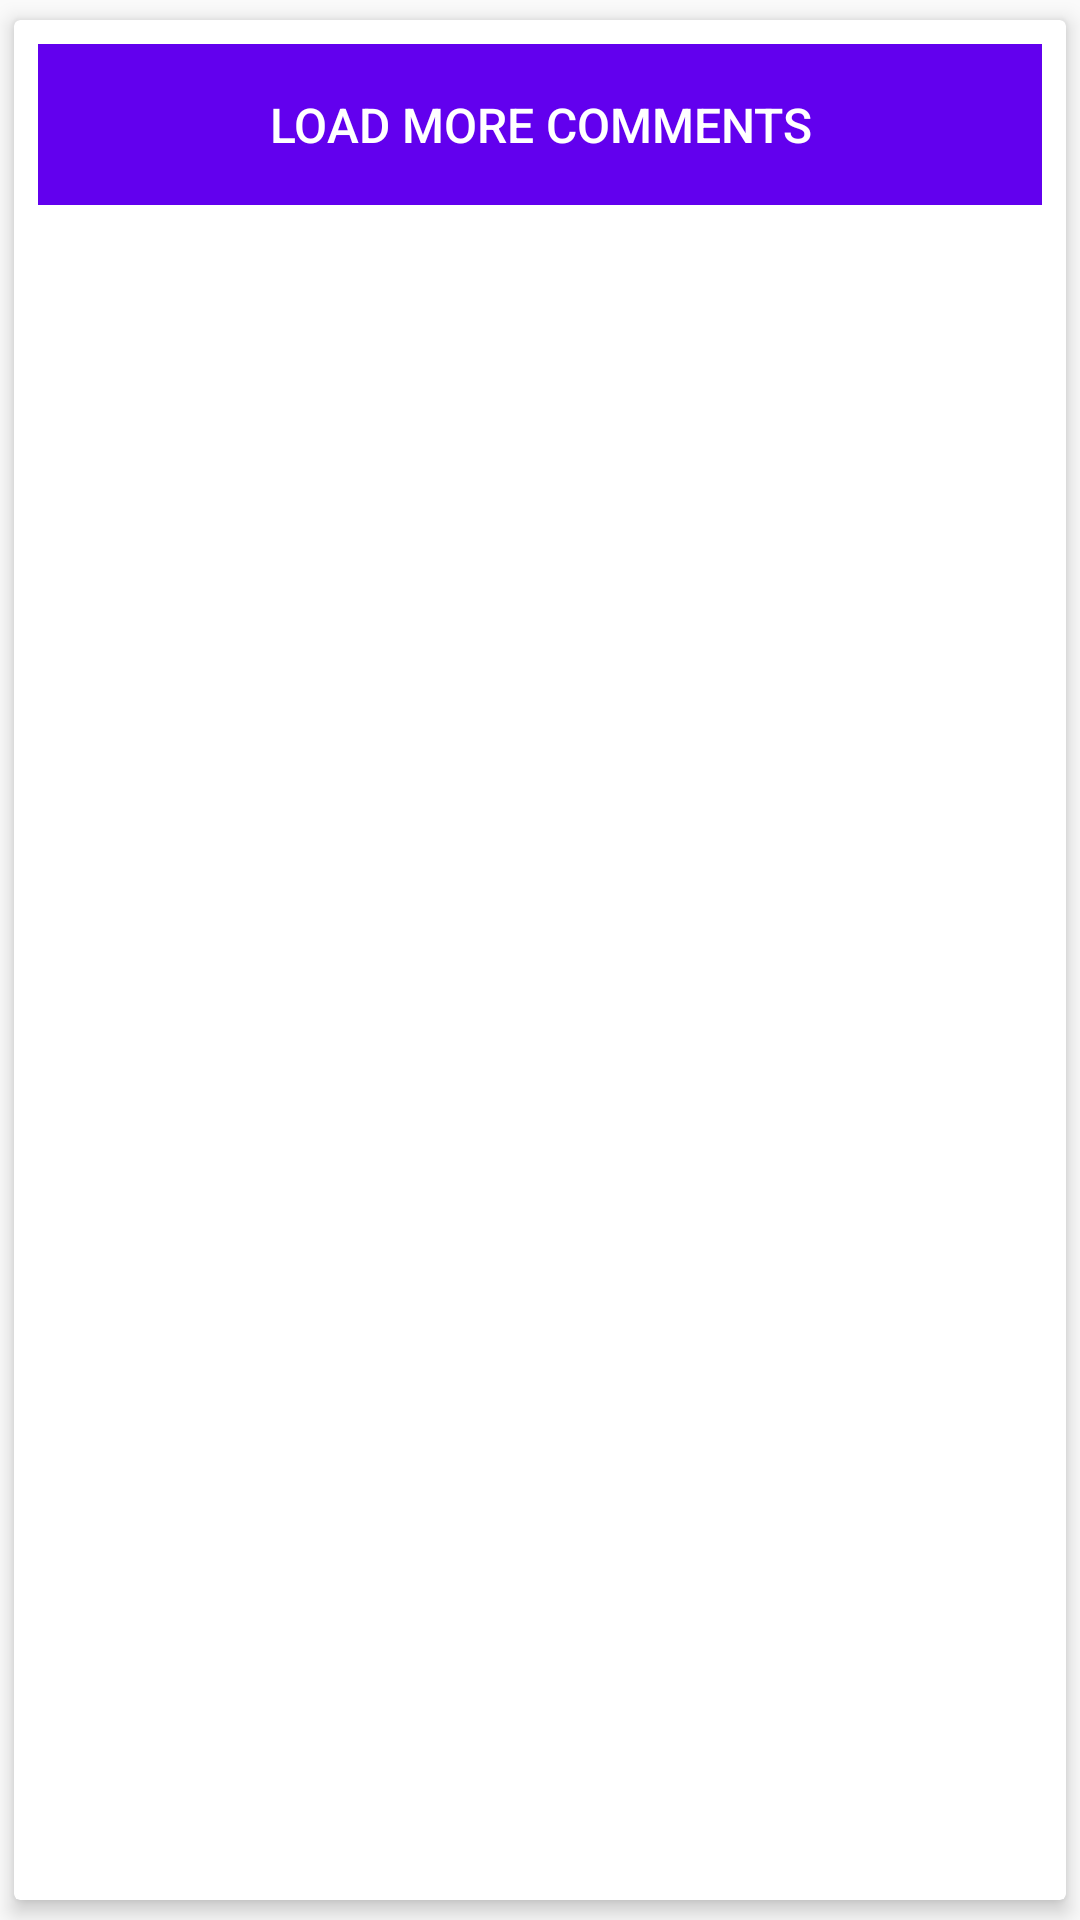

Write the Android layout XML for this screen, with the resource values it uses.
<!-- AndroidManifest.xml: application theme AppTheme -->
<!-- res/layout/load_more_button.xml -->
<?xml version="1.0" encoding="utf-8"?>
<androidx.cardview.widget.CardView xmlns:android="http://schemas.android.com/apk/res/android"
    xmlns:app="http://schemas.android.com/apk/res-auto"
    android:layout_width="match_parent"
    android:layout_height="wrap_content"
    app:cardElevation="4dp"
    app:cardUseCompatPadding="true">

    <LinearLayout
        android:layout_width="match_parent"
        android:layout_height="wrap_content"
        android:orientation="horizontal"
        android:padding="8dp">

        <Button
            android:id="@+id/btn_load_more"
            android:layout_width="match_parent"
            android:layout_height="wrap_content"
            android:gravity="center"
            android:padding="16dp"
            android:text="@string/load_more_text"
            android:textSize="16sp"
            android:textColor="@color/colorWhite"
            android:background="@color/colorPrimary" />

        <ProgressBar
            android:id="@+id/progressBar"
            android:layout_width="wrap_content"
            android:layout_height="wrap_content"
            android:layout_gravity="center_vertical"
            android:layout_marginStart="8dp"
            android:visibility="gone" />

    </LinearLayout>

</androidx.cardview.widget.CardView>
<!-- resources referenced by this layout -->
<resources>
  <color name="colorPrimary">#6200EE</color>
  <color name="colorWhite">#FFFFFF</color>
  <string name="load_more_text">Load more comments</string>
  <style name="AppTheme" parent="Theme.AppCompat.Light.DarkActionBar">
          
          <item name="colorPrimary">@color/colorPrimary</item>
          <item name="colorPrimaryDark">@color/colorPrimaryDark</item>
          <item name="colorAccent">@color/colorAccent</item>
      </style>
  <color name="colorPrimaryDark">#3700B3</color>
  <color name="colorAccent">#03DAC5</color>
</resources>
